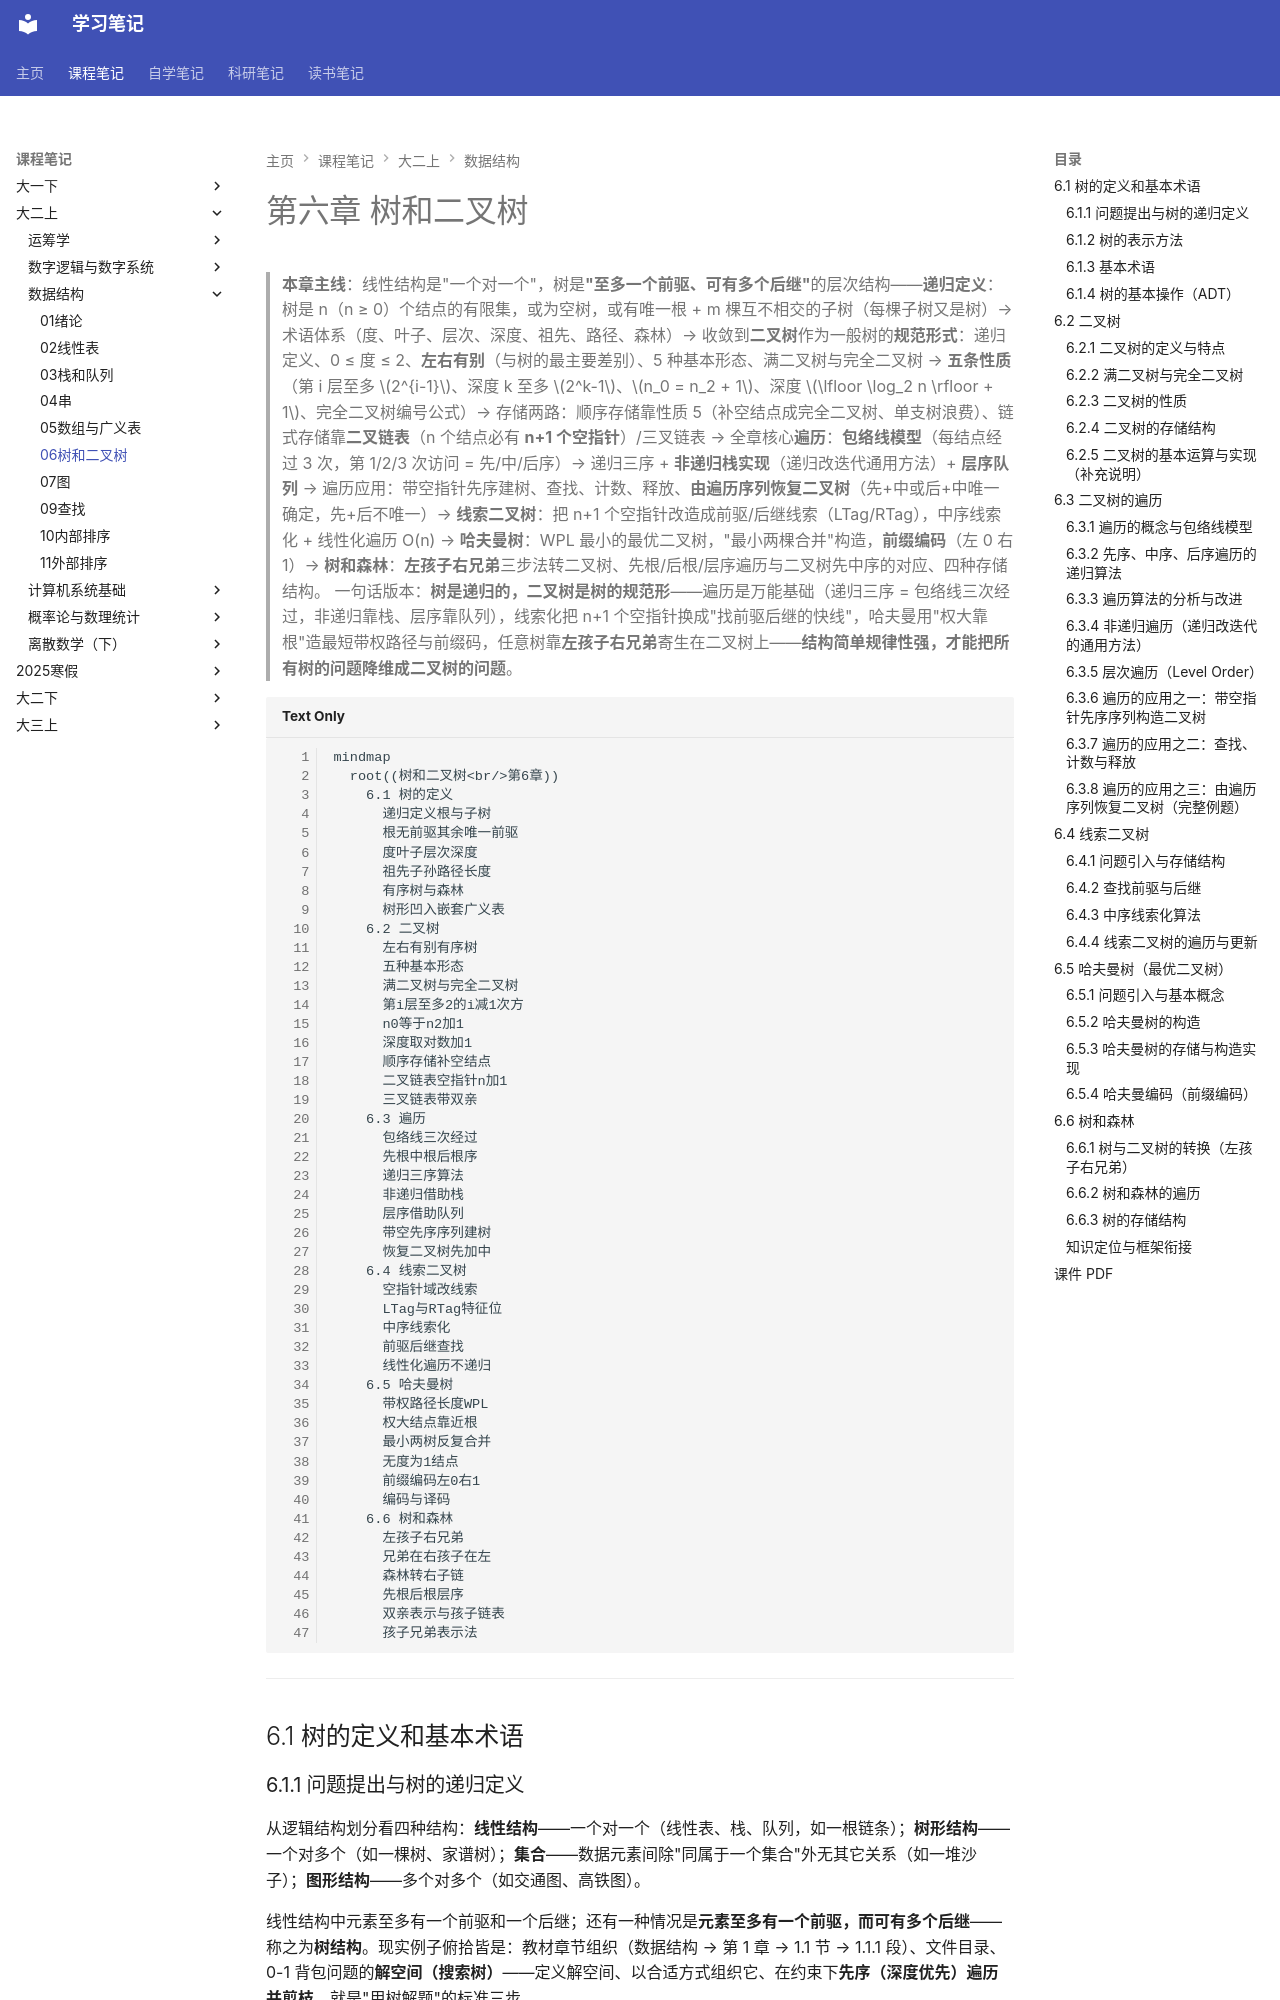

repository: naimore3/CogniShelf · page: 课程笔记/大二上/数据结构/06树和二叉树/06树和二叉树/index.html · generator: mkdocs

# 第六章 树和二叉树

> **本章主线**：线性结构是"一个对一个"，树是**"至多一个前驱、可有多个后继"**的层次结构——**递归定义**：树是 n（n ≥ 0）个结点的有限集，或为空树，或有唯一根 + m 棵互不相交的子树（每棵子树又是树）→ 术语体系（度、叶子、层次、深度、祖先、路径、森林）→ 收敛到**二叉树**作为一般树的**规范形式**：递归定义、0 ≤ 度 ≤ 2、**左右有别**（与树的最主要差别）、5 种基本形态、满二叉树与完全二叉树 → **五条性质**（第 i 层至多 $2^{i-1}$、深度 k 至多 $2^k-1$、$n_0 = n_2 + 1$、深度 $\lfloor \log_2 n \rfloor + 1$、完全二叉树编号公式）→ 存储两路：顺序存储靠性质 5（补空结点成完全二叉树、单支树浪费）、链式存储靠**二叉链表**（n 个结点必有 **n+1 个空指针**）/三叉链表 → 全章核心**遍历**：**包络线模型**（每结点经过 3 次，第 1/2/3 次访问 = 先/中/后序）→ 递归三序 + **非递归栈实现**（递归改迭代通用方法）+ **层序队列** → 遍历应用：带空指针先序建树、查找、计数、释放、**由遍历序列恢复二叉树**（先+中或后+中唯一确定，先+后不唯一）→ **线索二叉树**：把 n+1 个空指针改造成前驱/后继线索（LTag/RTag），中序线索化 + 线性化遍历 O(n) → **哈夫曼树**：WPL 最小的最优二叉树，"最小两棵合并"构造，**前缀编码**（左 0 右 1）→ **树和森林**：**左孩子右兄弟**三步法转二叉树、先根/后根/层序遍历与二叉树先中序的对应、四种存储结构。
> 一句话版本：**树是递归的，二叉树是树的规范形**——遍历是万能基础（递归三序 = 包络线三次经过，非递归靠栈、层序靠队列），线索化把 n+1 个空指针换成"找前驱后继的快线"，哈夫曼用"权大靠根"造最短带权路径与前缀码，任意树靠**左孩子右兄弟**寄生在二叉树上——**结构简单规律性强，才能把所有树的问题降维成二叉树的问题**。

```mermaid
mindmap
  root((树和二叉树<br/>第6章))
    6.1 树的定义
      递归定义根与子树
      根无前驱其余唯一前驱
      度叶子层次深度
      祖先子孙路径长度
      有序树与森林
      树形凹入嵌套广义表
    6.2 二叉树
      左右有别有序树
      五种基本形态
      满二叉树与完全二叉树
      第i层至多2的i减1次方
      n0等于n2加1
      深度取对数加1
      顺序存储补空结点
      二叉链表空指针n加1
      三叉链表带双亲
    6.3 遍历
      包络线三次经过
      先根中根后根序
      递归三序算法
      非递归借助栈
      层序借助队列
      带空先序序列建树
      恢复二叉树先加中
    6.4 线索二叉树
      空指针域改线索
      LTag与RTag特征位
      中序线索化
      前驱后继查找
      线性化遍历不递归
    6.5 哈夫曼树
      带权路径长度WPL
      权大结点靠近根
      最小两树反复合并
      无度为1结点
      前缀编码左0右1
      编码与译码
    6.6 树和森林
      左孩子右兄弟
      兄弟在右孩子在左
      森林转右子链
      先根后根层序
      双亲表示与孩子链表
      孩子兄弟表示法
```

---

## 6.1 树的定义和基本术语
